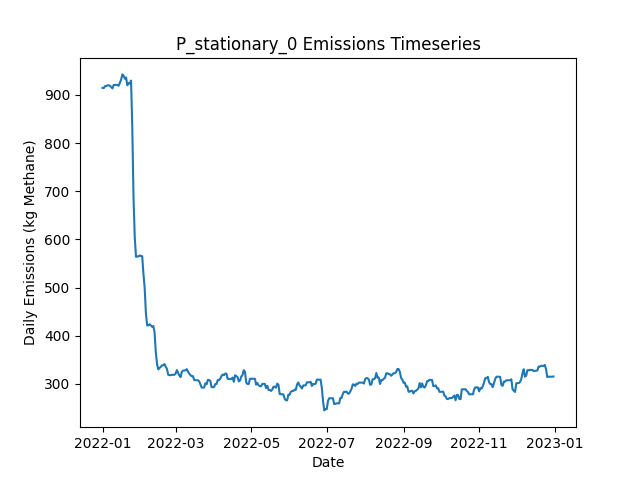

The file beside this chart, header and first rows:
Date, Daily Emissions (Kg Methane), Daily Mitigable Emissions (Kg Methane), Daily Non-Mitigable Emissions (Kg Methan…, Daily Cost ($), Active Leaks, New Leaks, Leaks Repaired, Leaks Naturally Repaired, Leaks Tagged, Daily Repair Cost ($), Daily Natural Repair Cost ($), stationary_mdl_high Deployment Cost ($), stationary_mdl_high Sites flagged for Fo…, stationary_mdl_high Leaks tagged for rep…, stationary_mdl_high Sites Visited, stationary_mdl_high Travel Time (Minutes…, stationary_mdl_high Survey Time (Minutes…, OGI_FU_mdl_high Deployment Cost ($), OGI_FU_mdl_high Sites flagged for Follow…, OGI_FU_mdl_high Leaks tagged for repair, OGI_FU_mdl_high Sites Visited, OGI_FU_mdl_high Travel Time (Minutes), OGI_FU_mdl_high Survey Time (Minutes)
2022-01-01, 914.5, 654, 260.5, 6030, 329, 330, 0, 1, 0.00000, 0.00000, 200, 6030, 0, , 10, 0, 0, 0.00000, , 0, 0, 0, 0
2022-01-02, 914.3, 653.8, 260.5, 30, 328, 0, 0, 1, 0.00000, 0.00000, 200, 30, 0, , 10, 0, 0, 0.00000, , 0, 0, 0, 0
2022-01-03, 918.2, 653.8, 264.4, 30, 330, 2, 0, 0, 0.00000, 0.00000, 0.00000, 30, 0, , 10, 0, 0, 0.00000, , 0, 0, 0, 0
2022-01-04, 918.2, 653.8, 264.4, 30, 330, 0, 0, 0, 0.00000, 0.00000, 0.00000, 30, 0, , 10, 0, 0, 0.00000, , 0, 0, 0, 0
2022-01-05, 920, 653.6, 266.4, 30, 330, 1, 0, 1, 0.00000, 0.00000, 200, 30, 0, , 10, 0, 0, 0.00000, , 0, 0, 0, 0
2022-01-06, 920, 653.6, 266.4, 30, 330, 0, 0, 0, 0.00000, 0.00000, 0.00000, 30, 0, , 10, 0, 0, 0.00000, , 0, 0, 0, 0
2022-01-07, 918.9, 652, 266.8, 30, 329, 1, 0, 1, 0.00000, 0.00000, 200, 30, 0, , 10, 0, 0, 0.00000, , 0, 0, 0, 0
2022-01-08, 916.2, 649.3, 266.8, 30, 328, 1, 0, 1, 0.00000, 0.00000, 200, 30, 0, , 10, 0, 0, 0.00000, , 0, 0, 0, 0
2022-01-09, 913.5, 646.7, 266.8, 30, 327, 0, 0, 1, 0.00000, 0.00000, 200, 30, 0, , 10, 0, 0, 0.00000, , 0, 0, 0, 0
2022-01-10, 920.6, 653.8, 266.8, 1030, 331, 4, 0, 0, 32, 0.00000, 0.00000, 30, 10, , 10, 0, 0, 1000, , 32, 3, 120, 360
2022-01-11, 920.6, 653.8, 266.8, 1030, 331, 0, 0, 0, 46, 0.00000, 0.00000, 30, 0, , 10, 0, 0, 1000, , 46, 3, 120, 360
2022-01-12, 920.9, 654, 266.8, 1030, 332, 1, 0, 0, 30, 0.00000, 0.00000, 30, 0, , 10, 0, 0, 1000, , 30, 3, 120, 360
2022-01-13, 920.9, 654, 266.8, 530, 332, 0, 0, 0, 11, 0.00000, 0.00000, 30, 0, , 10, 0, 0, 500, , 11, 1, 30, 120
2022-01-14, 918.9, 654, 264.9, 30, 331, 0, 0, 0, 0.00000, 0.00000, 0.00000, 30, 0, , 10, 0, 0, 0.00000, , 0, 0, 0, 0
2022-01-15, 925.2, 660.3, 264.9, 30, 335, 4, 0, 0, 0.00000, 0.00000, 0.00000, 30, 0, , 10, 0, 0, 0.00000, , 0, 0, 0, 0
2022-01-16, 931.6, 666.3, 265.3, 30, 337, 2, 0, 0, 0.00000, 0.00000, 0.00000, 30, 0, , 10, 0, 0, 0.00000, , 0, 0, 0, 0
2022-01-17, 942.6, 669, 273.6, 30, 339, 2, 0, 0, 0.00000, 0.00000, 0.00000, 30, 0, , 10, 0, 0, 0.00000, , 0, 0, 0, 0
2022-01-18, 939.9, 666.3, 273.6, 30, 338, 0, 0, 1, 0.00000, 0.00000, 200, 30, 0, , 10, 0, 0, 0.00000, , 0, 0, 0, 0
2022-01-19, 933.6, 669, 264.6, 1030, 337, 1, 0, 0, 31, 0.00000, 0.00000, 30, 10, , 10, 0, 0, 1000, , 31, 3, 120, 360
2022-01-20, 936.3, 669, 267.3, 1030, 339, 2, 0, 0, 38, 0.00000, 0.00000, 30, 0, , 10, 0, 0, 1000, , 38, 3, 120, 360
2022-01-21, 920, 669.2, 250.7, 1030, 338, 1, 0, 0, 40, 0.00000, 0.00000, 30, 0, , 10, 0, 0, 1000, , 40, 3, 120, 360
2022-01-22, 924.7, 673.9, 250.7, 530, 340, 2, 0, 0, 11, 0.00000, 0.00000, 30, 0, , 10, 0, 0, 500, , 11, 1, 30, 120
2022-01-23, 923.6, 673.9, 249.7, 30, 341, 2, 0, 0, 0.00000, 0.00000, 0.00000, 30, 0, , 10, 0, 0, 0.00000, , 0, 0, 0, 0
2022-01-24, 929.9, 682.2, 247.7, 30, 341, 1, 0, 0, 0.00000, 0.00000, 0.00000, 30, 0, , 10, 0, 0, 0.00000, , 0, 0, 0, 0
2022-01-25, 833.8, 586.1, 247.7, 4830, 317, 2, 24, 1, 0.00000, 4800, 200, 30, 0, , 10, 0, 0, 0.00000, , 0, 0, 0, 0
2022-01-26, 687.5, 441.8, 245.7, 7430, 280, 1, 37, 0, 0.00000, 7400, 0.00000, 30, 0, , 10, 0, 0, 0.00000, , 0, 0, 0, 0
2022-01-27, 604.8, 359.1, 245.7, 5030, 257, 2, 25, 0, 0.00000, 5000, 0.00000, 30, 0, , 10, 0, 0, 0.00000, , 0, 0, 0, 0
2022-01-28, 563.9, 318.2, 245.7, 2830, 248, 0, 9, 0, 31, 1800, 0.00000, 30, 10, , 10, 0, 0, 1000, , 31, 3, 120, 360
2022-01-29, 564.6, 320.9, 243.7, 1030, 248, 1, 0, 0, 24, 0.00000, 0.00000, 30, 0, , 10, 0, 0, 1000, , 24, 3, 120, 360
2022-01-30, 564.8, 321.1, 243.7, 1030, 249, 2, 0, 1, 27, 0.00000, 200, 30, 0, , 10, 0, 0, 1000, , 27, 3, 120, 360
2022-01-31, 566.8, 321.1, 245.7, 530, 250, 1, 0, 0, 7, 0.00000, 0.00000, 30, 0, , 10, 0, 0, 500, , 7, 1, 30, 120
2022-02-01, 565.5, 319.3, 246.2, 30, 251, 2, 0, 1, 0.00000, 0.00000, 200, 30, 0, , 10, 0, 0, 0.00000, , 0, 0, 0, 0
2022-02-02, 565.5, 319.3, 246.2, 30, 251, 0, 0, 0, 0.00000, 0.00000, 0.00000, 30, 0, , 10, 0, 0, 0.00000, , 0, 0, 0, 0
2022-02-03, 528.8, 282.7, 246.2, 2230, 240, 0, 11, 0, 0.00000, 2200, 0.00000, 30, 0, , 10, 0, 0, 0.00000, , 0, 0, 0, 0
2022-02-04, 499.6, 253.4, 246.2, 2230, 229, 0, 11, 0, 0.00000, 2200, 0.00000, 30, 0, , 10, 0, 0, 0.00000, , 0, 0, 0, 0
2022-02-05, 446.6, 200.4, 246.2, 5030, 205, 1, 25, 0, 0.00000, 5000, 0.00000, 30, 0, , 10, 0, 0, 0.00000, , 0, 0, 0, 0
2022-02-06, 421.6, 175.4, 246.2, 2230, 198, 0, 6, 1, 13, 1200, 200, 30, 10, , 10, 0, 0, 1000, , 13, 3, 120, 360
2022-02-07, 421.6, 175.4, 246.2, 1030, 198, 0, 0, 0, 20, 0.00000, 0.00000, 30, 0, , 10, 0, 0, 1000, , 20, 3, 120, 360
2022-02-08, 424.1, 179.9, 244.2, 1030, 198, 1, 0, 0, 18, 0.00000, 0.00000, 30, 0, , 10, 0, 0, 1000, , 18, 3, 120, 360
2022-02-09, 421.4, 179.9, 241.5, 530, 196, 0, 0, 0, 6, 0.00000, 0.00000, 30, 0, , 10, 0, 0, 500, , 6, 1, 30, 120
2022-02-10, 418.7, 177.2, 241.5, 30, 195, 0, 0, 1, 0.00000, 0.00000, 200, 30, 0, , 10, 0, 0, 0.00000, , 0, 0, 0, 0
2022-02-11, 420.3, 177.2, 243.1, 30, 195, 1, 0, 0, 0.00000, 0.00000, 0.00000, 30, 0, , 10, 0, 0, 0.00000, , 0, 0, 0, 0
2022-02-12, 407.3, 155.3, 252, 2630, 185, 3, 13, 0, 0.00000, 2600, 0.00000, 30, 0, , 10, 0, 0, 0.00000, , 0, 0, 0, 0
2022-02-13, 365.7, 113.5, 252.2, 2430, 174, 1, 12, 0, 0.00000, 2400, 0.00000, 30, 0, , 10, 0, 0, 0.00000, , 0, 0, 0, 0
2022-02-14, 341.6, 89.38, 252.2, 2630, 161, 0, 13, 0, 0.00000, 2600, 0.00000, 30, 0, , 10, 0, 0, 0.00000, , 0, 0, 0, 0
2022-02-15, 330.2, 77.98, 252.2, 1830, 157, 0, 4, 0, 14, 800, 0.00000, 30, 10, , 10, 0, 0, 1000, , 14, 3, 120, 360
2022-02-16, 333.3, 79.55, 253.8, 1030, 158, 2, 0, 0, 17, 0.00000, 0.00000, 30, 0, , 10, 0, 0, 1000, , 17, 3, 120, 360
2022-02-17, 335.5, 82.23, 253.3, 1030, 158, 1, 0, 0, 12, 0.00000, 0.00000, 30, 0, , 10, 0, 0, 1000, , 12, 3, 120, 360
2022-02-18, 338.7, 85.36, 253.3, 530, 160, 2, 0, 0, 4, 0.00000, 0.00000, 30, 0, , 10, 0, 0, 500, , 4, 1, 30, 120
2022-02-19, 338.7, 85.36, 253.3, 30, 160, 0, 0, 0, 0.00000, 0.00000, 0.00000, 30, 0, , 10, 0, 0, 0.00000, , 0, 0, 0, 0
2022-02-20, 341.4, 88.04, 253.3, 30, 161, 1, 0, 0, 0.00000, 0.00000, 0.00000, 30, 0, , 10, 0, 0, 0.00000, , 0, 0, 0, 0
2022-02-21, 335.8, 82.45, 253.3, 630, 158, 0, 3, 0, 0.00000, 600, 0.00000, 30, 0, , 10, 0, 0, 0.00000, , 0, 0, 0, 0
2022-02-22, 331.1, 77.76, 253.3, 430, 156, 0, 2, 0, 0.00000, 400, 0.00000, 30, 0, , 10, 0, 0, 0.00000, , 0, 0, 0, 0
2022-02-23, 319.3, 67.93, 251.3, 1430, 149, 1, 7, 0, 0.00000, 1400, 0.00000, 30, 0, , 10, 0, 0, 0.00000, , 0, 0, 0, 0
2022-02-24, 318.3, 65.02, 253.3, 1430, 148, 1, 2, 0, 14, 400, 0.00000, 30, 10, , 10, 0, 0, 1000, , 14, 3, 120, 360
2022-02-25, 318.3, 65.02, 253.3, 1030, 148, 0, 0, 0, 12, 0.00000, 0.00000, 30, 0, , 10, 0, 0, 1000, , 12, 3, 120, 360
2022-02-26, 319, 65.69, 253.3, 1030, 150, 2, 0, 0, 12, 0.00000, 0.00000, 30, 0, , 10, 0, 0, 1000, , 12, 3, 120, 360
2022-02-27, 319, 65.69, 253.3, 530, 150, 1, 0, 0, 3, 0.00000, 0.00000, 30, 0, , 10, 0, 0, 500, , 3, 1, 30, 120
2022-02-28, 319, 65.69, 253.3, 30, 150, 0, 0, 0, 0.00000, 0.00000, 0.00000, 30, 0, , 10, 0, 0, 0.00000, , 0, 0, 0, 0
2022-03-01, 321.7, 68.38, 253.3, 30, 151, 1, 0, 0, 0.00000, 0.00000, 0.00000, 30, 0, , 10, 0, 0, 0.00000, , 0, 0, 0, 0
... 305 more rows
